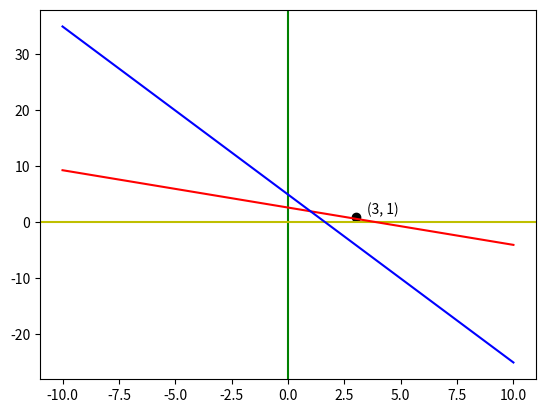

Reproduce this figure in Python.
# ALJABAR LINEAR KELAS C
# [redacted]
# [redacted]

import numpy as np
import matplotlib.pyplot as plt

A = np.array(([3,-2],[2,4]))
B = np.array((7,10))
X = np.linalg.solve(A,B).astype(int)
print("Diberikan persamaan \n3x - 2y = 7 \n2x + 4y = 10 \nMaka solusinya adalah x = {} dan y = {}".format(X[0],X[1]))

x = np.linspace(-10,10)
plt.axvline(x=0, color='g')
plt.axhline(y=0, color='y')

y = (8 - 2*x)/3
y2 = (5 - 3*x)/1
plt.plot(x,y, 'r')
plt.plot(x,y2, 'b')
plt.scatter(X[0], X[1], marker='o', color='black')
plt.annotate('({}, {})'.format(X[0], X[1]), X+0.5)
plt.show()